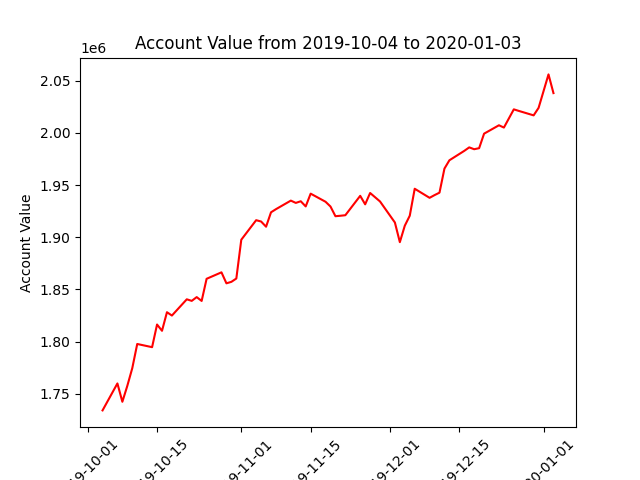

The table this chart was drawn from, first rows:
datadate, account_value
20191004, 1734028
20191007, 1759872
20191008, 1742305
20191009, 1757581
20191010, 1774504
20191011, 1797699
20191014, 1794643
20191015, 1816360
20191016, 1810340
20191017, 1828147
20191018, 1824958
20191021, 1840523
20191022, 1839029
20191023, 1842634
20191024, 1838969
20191025, 1860188
20191028, 1866387
20191029, 1855858
20191030, 1857270
20191031, 1860455
20191101, 1897643
20191104, 1916375
20191105, 1915110
20191106, 1910121
20191107, 1923942
20191108, 1926948
20191111, 1935140
20191112, 1932941
20191113, 1934529
20191114, 1929573
20191115, 1941810
20191118, 1934064
20191119, 1929488
20191120, 1920197
20191121, 1920625
20191122, 1921138
20191125, 1939727
20191126, 1931577
20191127, 1942457
20191129, 1934320
20191202, 1914157
20191203, 1895320
20191204, 1911098
20191205, 1920652
20191206, 1946514
20191209, 1937824
20191210, 1940412
20191211, 1942762
20191212, 1965831
20191213, 1973816
20191216, 1982826
20191217, 1986171
20191218, 1984409
20191219, 1985407
20191220, 1999328
20191223, 2007370
20191224, 2005165
20191226, 2022630
20191227, 2021144
20191230, 2016864
... 3 more rows
